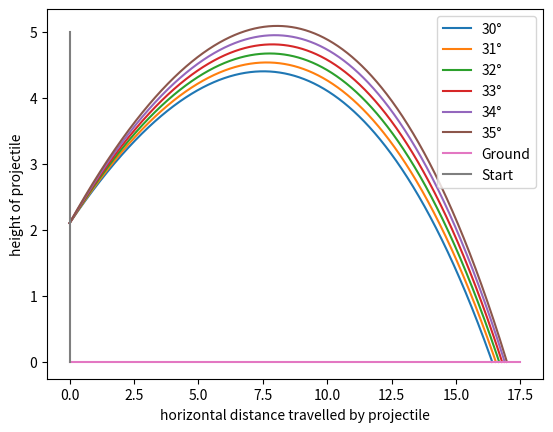

The matplotlib source for this figure:
#this approach will focus most of the calculations on vector quantities
import math
import matplotlib.pyplot as plt

#create the object shotPut to hold all the constants
#as well as the current state of the projectile

class shotPut:

    #the init function will run when the object is first created
    #variables and constants of the shot put will be defined here
    def __init__(self, launchAngle):
        #launch velocity = 13.72m/s
        # [redacted]
        self.u = 13.72

        #take gravitational acceleration constant as -9.81m/s^2
        self.gravityAccel = -9.81

        #take radius of men's shot put as 0.065m
        self.radius = 0.065

        #take drag coefficient of shot as 0.5
        self.dragCoeff = 0.07

        #take the density of air at sea level at 15 degrees Celsius as 1.225kg/m^3
        self.airDensity = 1.225

        #create a variable to hold the current velocity value of the shot put
        #at the point where this object is created, set the velocity to its launch velocity
        self.currentVel = 13.72

        #calulate the verticle velocity of the shot at launch put using trigonometric ratios
        #math.sin accepts values only in radians
        self.yVel = self.currentVel * math.sin(math.radians(launchAngle))

        #calulate the horizontal velocity of the shot put at launch using trigonometric ratios
        #math.cos accepts values only in radians
        self.xVel = self.currentVel * math.cos(math.radians(launchAngle))

        #set the mass(kg) of the shot put
        self.mass = 7.26

        #set the launch angle of this instance of the shot shotPut
        self.launchAngle = launchAngle

        #initialise the coordinates of the shot put to t=0
        #coordinates are in meters
        self.y = 2.1
        self.x = 0

        #create blank lists for coordinates to plot trajectory
        self.xCoordinates = []
        self.yCoordinates = []



    #this function calculates the drag of the shot put based on
    #current velocity of the shot put
    def calcDragDecel(self, currentVel):
        #using Newton's drag and taking pi = 3.14159
        self.drag = 0.5 * self.dragCoeff * self.airDensity * 3.14159 * currentVel ** 2

        #calculate the acceleration caused by drag based on F = ma
        self.dragAccel = - (self.drag / self.mass)

        #return the acceleration value caused by drag
        return self.dragAccel


    #decompose the diagonal motion of the shot put into its horizontal and verticle motion
    #These work in the context of each time interval

    #calculate displacement of shot put along y-axis
    def calcYDisplacement(self, elapsedTime, currentDragAccel):
        #calculate the verticle displacement of the shot put
        self.yDisplacement = self.yVel * elapsedTime + ((self.gravityAccel + currentDragAccel) * elapsedTime**2)/2

        return self.yDisplacement


    #calculate displacement of shot put along y-axis
    def calcXDisplacement(self, elapsedTime, currentDragAccel):
        #calculate the verticle displacement of the shot put
        self.xDisplacement = self.xVel * elapsedTime + ((currentDragAccel) * elapsedTime**2)/2

        return self.xDisplacement

    #update the y coordinates of the shotPut
    def updateYCoordinates(self, displacement):
        self.y += displacement
        #append the new coordinate into the list of coordinates
        self.yCoordinates.append(self.y)

    #update the x coordinates of the shotPut
    def updateXCoordinates(self, displacement):
        self.x += displacement
        #append the new coordinate into the list of coordinates
        self.xCoordinates.append(self.x)

    def updateYvel(self, currentDragAccel, elapsedTime):
        self.yVel += (currentDragAccel + self.gravityAccel) * elapsedTime

    def updateXvel(self, currentDragAccel, elapsedTime):
        self.xVel += currentDragAccel * elapsedTime




#the coordinates of the shot put can be fed into this function to plot out the graph
def plotGraph(xCoordinates, yCoordinates, *args):
    #plot the graph using all the coordinates calculated previously
    plt.plot(xCoordinates, yCoordinates)

    #label the coordinates of the graph
    plt.xlabel("horizontal distance travelled by projectile")
    plt.ylabel("height of projectile")


#main() houses core logic of the calculations
def main():

    #time interval between each plot = 0.01s
    timeInterval = 0.00001

    #create a blank list of launch angles to be written to to create legend later
    angleList = []

    #create instances of shotPut of launch angles ranging from 1 to 89
    for angle in range(30, 36):
        shotput = shotPut(angle)

        #append the new angle into the list
        angleList.append(str(angle) + "°")

        ##INSERT LOGIC HERE
        #initialise time value
        t = 0

        #continue loop if shotput has not touched the ground yet
        while shotput.y > 0:
            #calculate the deceleration caused by drag along the y-axis
            YDragDecel = shotput.calcDragDecel(shotput.yVel)

            #update the yVel for the next calculation loop
            shotput.updateYvel(YDragDecel, timeInterval)

            #calculate the deceleration caused by drag along the y-axis
            XDragDecel = shotput.calcDragDecel(shotput.xVel)

            #update the xVel for the next calculation loop
            shotput.updateXvel(XDragDecel, timeInterval)

            #calculate the displacement of the shotPut on the Y axis
            yDisplacement = shotput.calcYDisplacement(timeInterval, YDragDecel)

            #update the Y coordinate of shotPut and append to list of coordinates
            shotput.updateYCoordinates(yDisplacement)

            #display the y coordinate
            print(shotput.y, end="")

            #calculate the displacement of the shotPut on the X axis
            xDisplacement = shotput.calcXDisplacement(timeInterval, YDragDecel)

            #update the X coordinate of shotPut and append to list of coordinates
            shotput.updateXCoordinates(xDisplacement)

            #display the x coordinate
            print(shotput.x, end="")

            #update t value
            t += timeInterval



        #plot graph for this instance of shotPut
        plotGraph(shotput.xCoordinates, shotput.yCoordinates, shotput)

    #plot the ground
    plotGraph([0, 17.5], [0, 0])

    #Add the ground to the legend
    angleList.append("Ground")

    #plot start point
    plotGraph([0, 0], [0, 5])

    #Add the ground to the legend
    angleList.append("Start")

    #Create the legend for the graphs
    plt.legend(angleList, loc="upper right")

    #displays all graphs that have been plotted
    plt.show()

#call the main() function to start the program
main()
